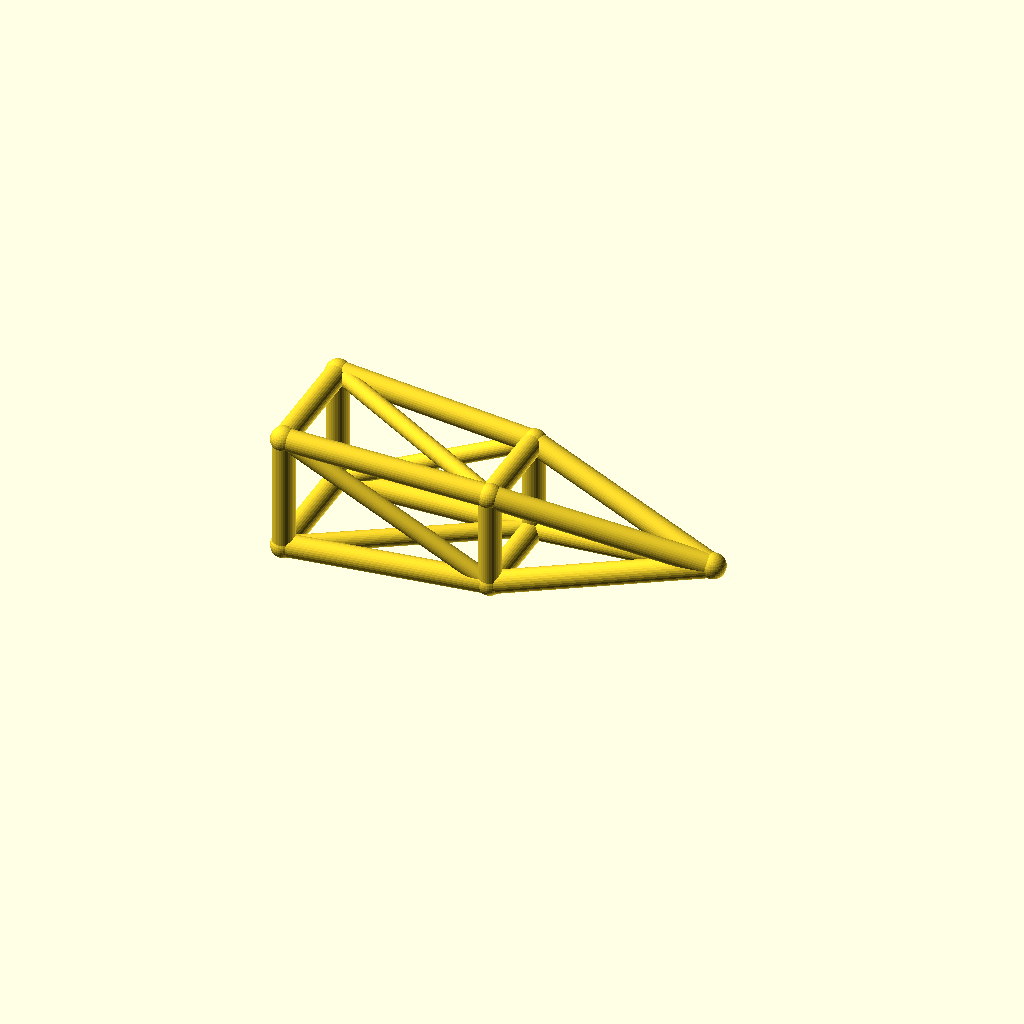
Cell 1: rendered with the file's own defaults.
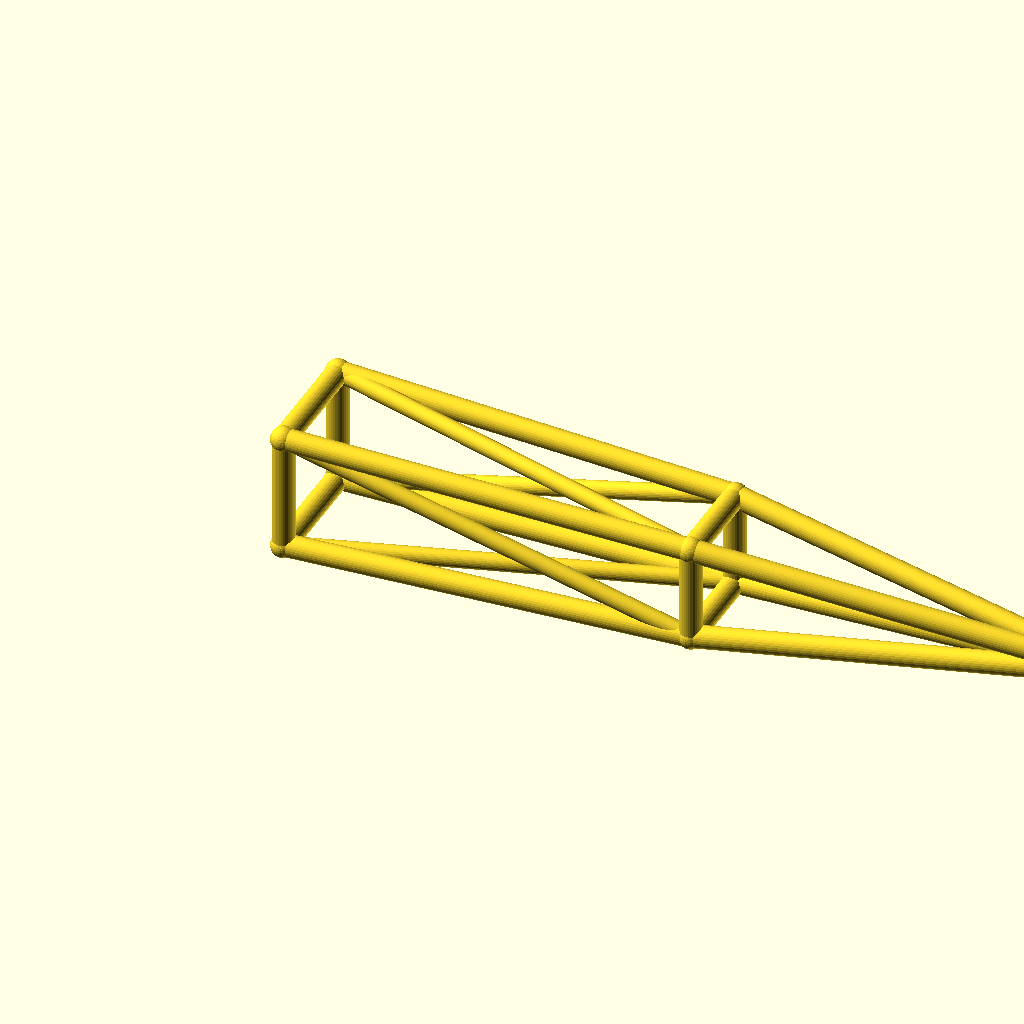
Cell 2: the same model with jib_l = 220.
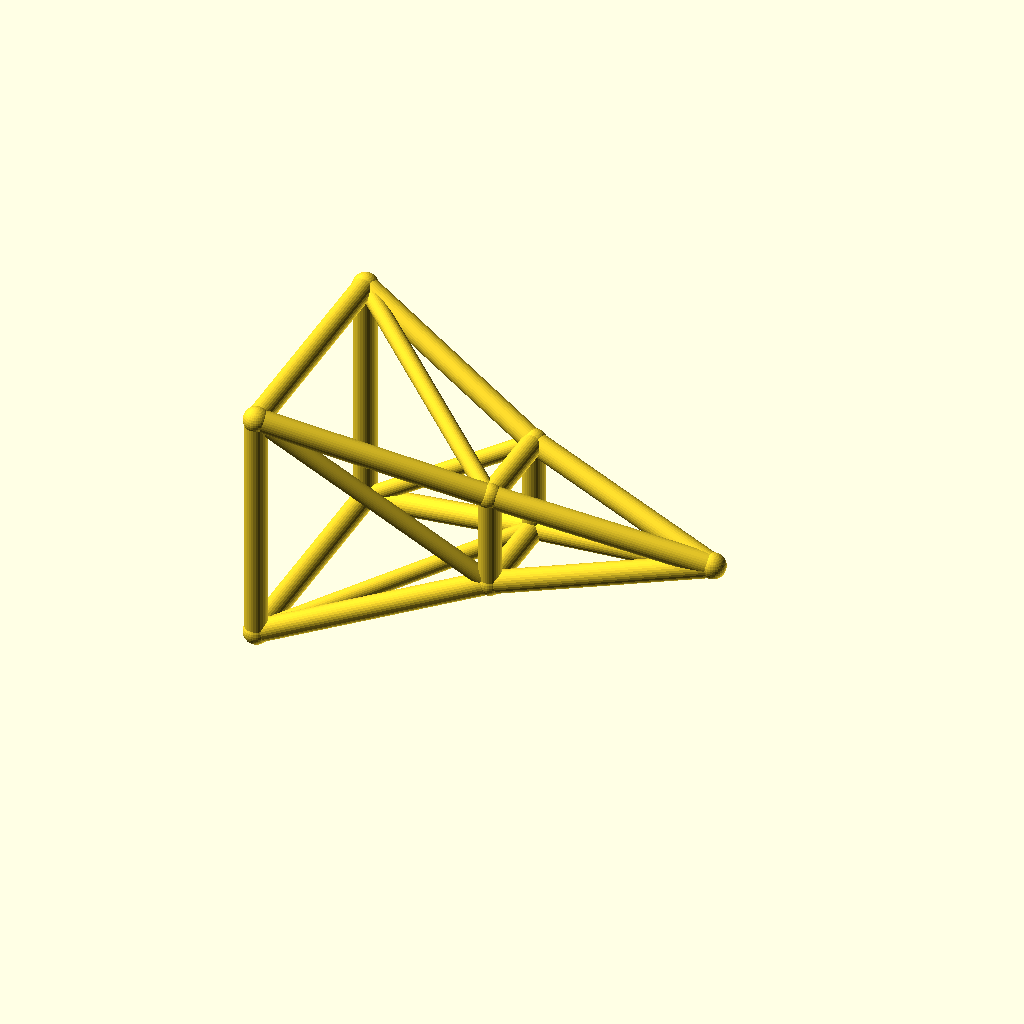
Cell 3 — root_w set to 32, the other parameters unchanged.
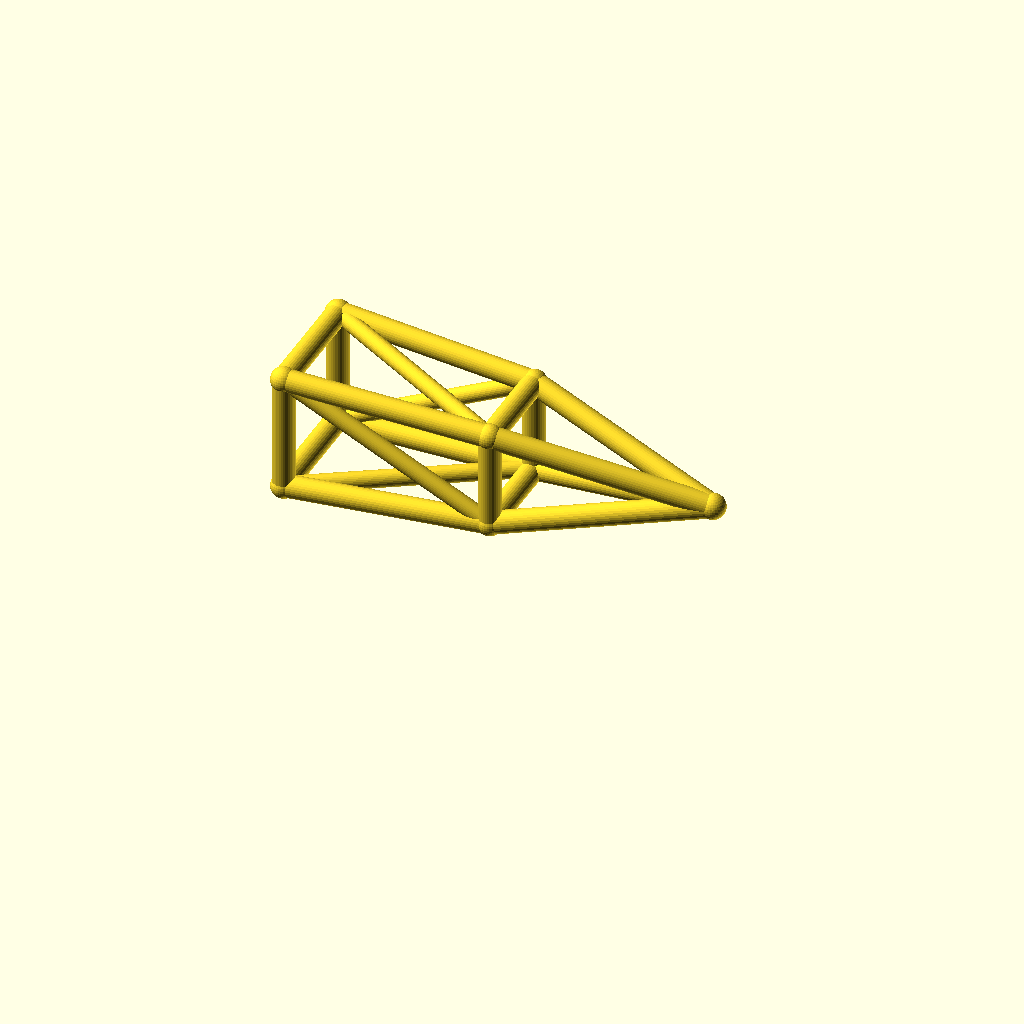
Cell 4: the same model with deck_h = 36.
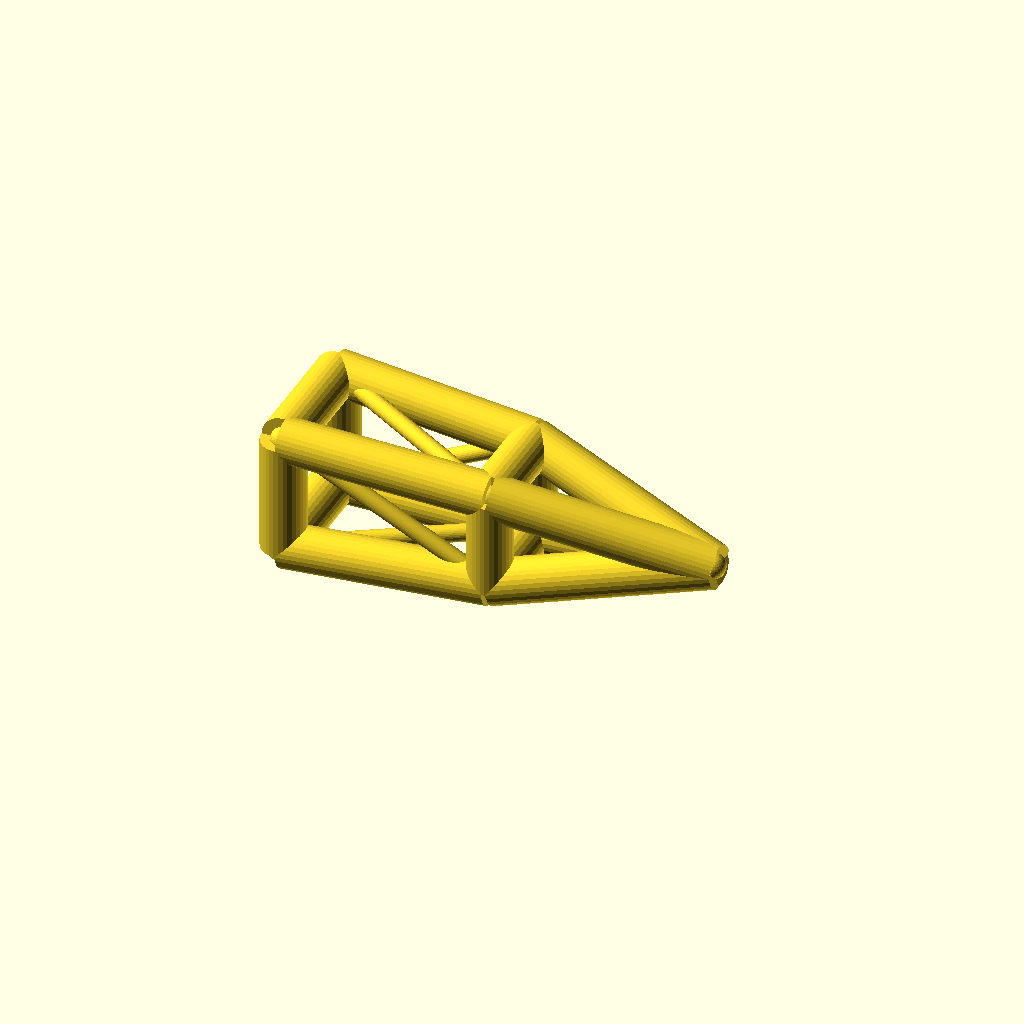
Cell 5 — chord_r set to 6, the other parameters unchanged.
One fixed orthographic camera (rotation 55°, 0°, 25°; colour scheme Cornfield) for every cell.
OpenSCAD source file optional_data/data/wire3/cranejib/scene_0002.scad:
$fn = 32;

// ----------------------------------------------------------------------
// Crane jib: pyramid jib, 110 mm
// ----------------------------------------------------------------------

// --- parameters (mm) ---
jib_l = 110;              // jib length, X
root_w = 16;              // half width of the root ring
tip_w = 10;               // half width of the tip ring
deck_h = 18;              // height of the jib axis
chord_r = 3;              // ring and chord radius
brace_r = 2.3;            // diagonal radius
joint_r = 3.4;            // joint ball radius
mid_w = 13;               // half width of the middle ring

bbox_x = jib_l + 2 * joint_r;  // overall X, joints included
bbox_y = 2 * root_w + 2 * joint_r;  // overall Y, joints included
bbox_z = 32 + 2 * joint_r;  // overall Z, joints included
chord_d = 2 * chord_r;  // chord stock diameter
brace_d = 2 * brace_r;  // brace stock diameter
root_d = 2 * root_w;  // root ring section
tip_d = 2 * tip_w;  // tip ring section
mid_d = 2 * mid_w;  // middle ring section
jib_h = 2 * root_w;  // root ring height
nodes = [[0, -root_w, deck_h - root_w], [0, root_w, deck_h - root_w], [0, root_w, deck_h + root_w], [0, -root_w, deck_h + root_w], [jib_l / 2, -mid_w, deck_h - mid_w], [jib_l / 2, mid_w, deck_h - mid_w], [jib_l / 2, mid_w, deck_h + mid_w], [jib_l / 2, -mid_w, deck_h + mid_w], [jib_l, 0, deck_h]];

module member(a, b, r) {
  /* round stock from joint a to joint b, ends buried in the joint balls */
  d = b - a;
  length = norm(d);
  translate(a) rotate([0, acos(d[2] / length), atan2(d[1], d[0])])
    cylinder(h = length, r = r);
}

module joint(p, r) {
  /* ball at the joint centre, fatter than every member meeting there */
  translate(p) sphere(r = r);
}

/* members - each call is one graph edge */
member(nodes[0], nodes[1], chord_r);
member(nodes[1], nodes[2], chord_r);
member(nodes[2], nodes[3], chord_r);
member(nodes[3], nodes[0], chord_r);
member(nodes[4], nodes[5], chord_r);
member(nodes[5], nodes[6], chord_r);
member(nodes[6], nodes[7], chord_r);
member(nodes[7], nodes[4], chord_r);
member(nodes[0], nodes[4], chord_r);
member(nodes[4], nodes[8], chord_r);
member(nodes[0], nodes[5], brace_r);
member(nodes[1], nodes[5], chord_r);
member(nodes[5], nodes[8], chord_r);
member(nodes[1], nodes[6], brace_r);
member(nodes[2], nodes[6], chord_r);
member(nodes[6], nodes[8], chord_r);
member(nodes[2], nodes[7], brace_r);
member(nodes[3], nodes[7], chord_r);
member(nodes[7], nodes[8], chord_r);
member(nodes[3], nodes[4], brace_r);

/* joint balls */
for (p = nodes) joint(p, joint_r);
Customizer parameters (derived from the source; name, type, default, range or options):
jib_l: number, default 110
root_w: number, default 16
tip_w: number, default 10
deck_h: number, default 18
chord_r: number, default 3
brace_r: number, default 2.3
joint_r: number, default 3.4
mid_w: number, default 13
